8-way image classification set "dataset" from GitHub (JuuuuuJu/EECampEdu); label vocabulary: down gesture, left gesture, null no gesture, palm gesture, right gesture, rock gesture, stone gesture, thumb gesture.

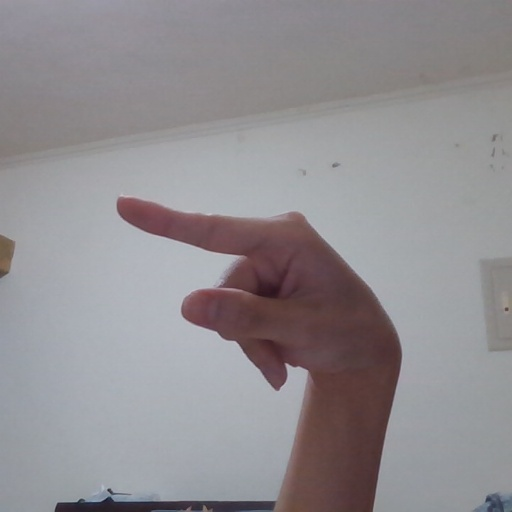
Label: left gesture

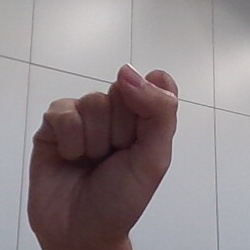
Label: stone gesture

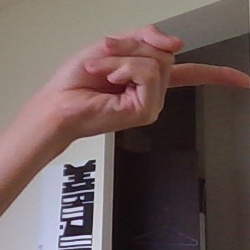
Label: right gesture

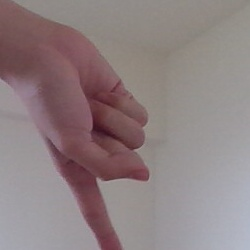
Label: down gesture
